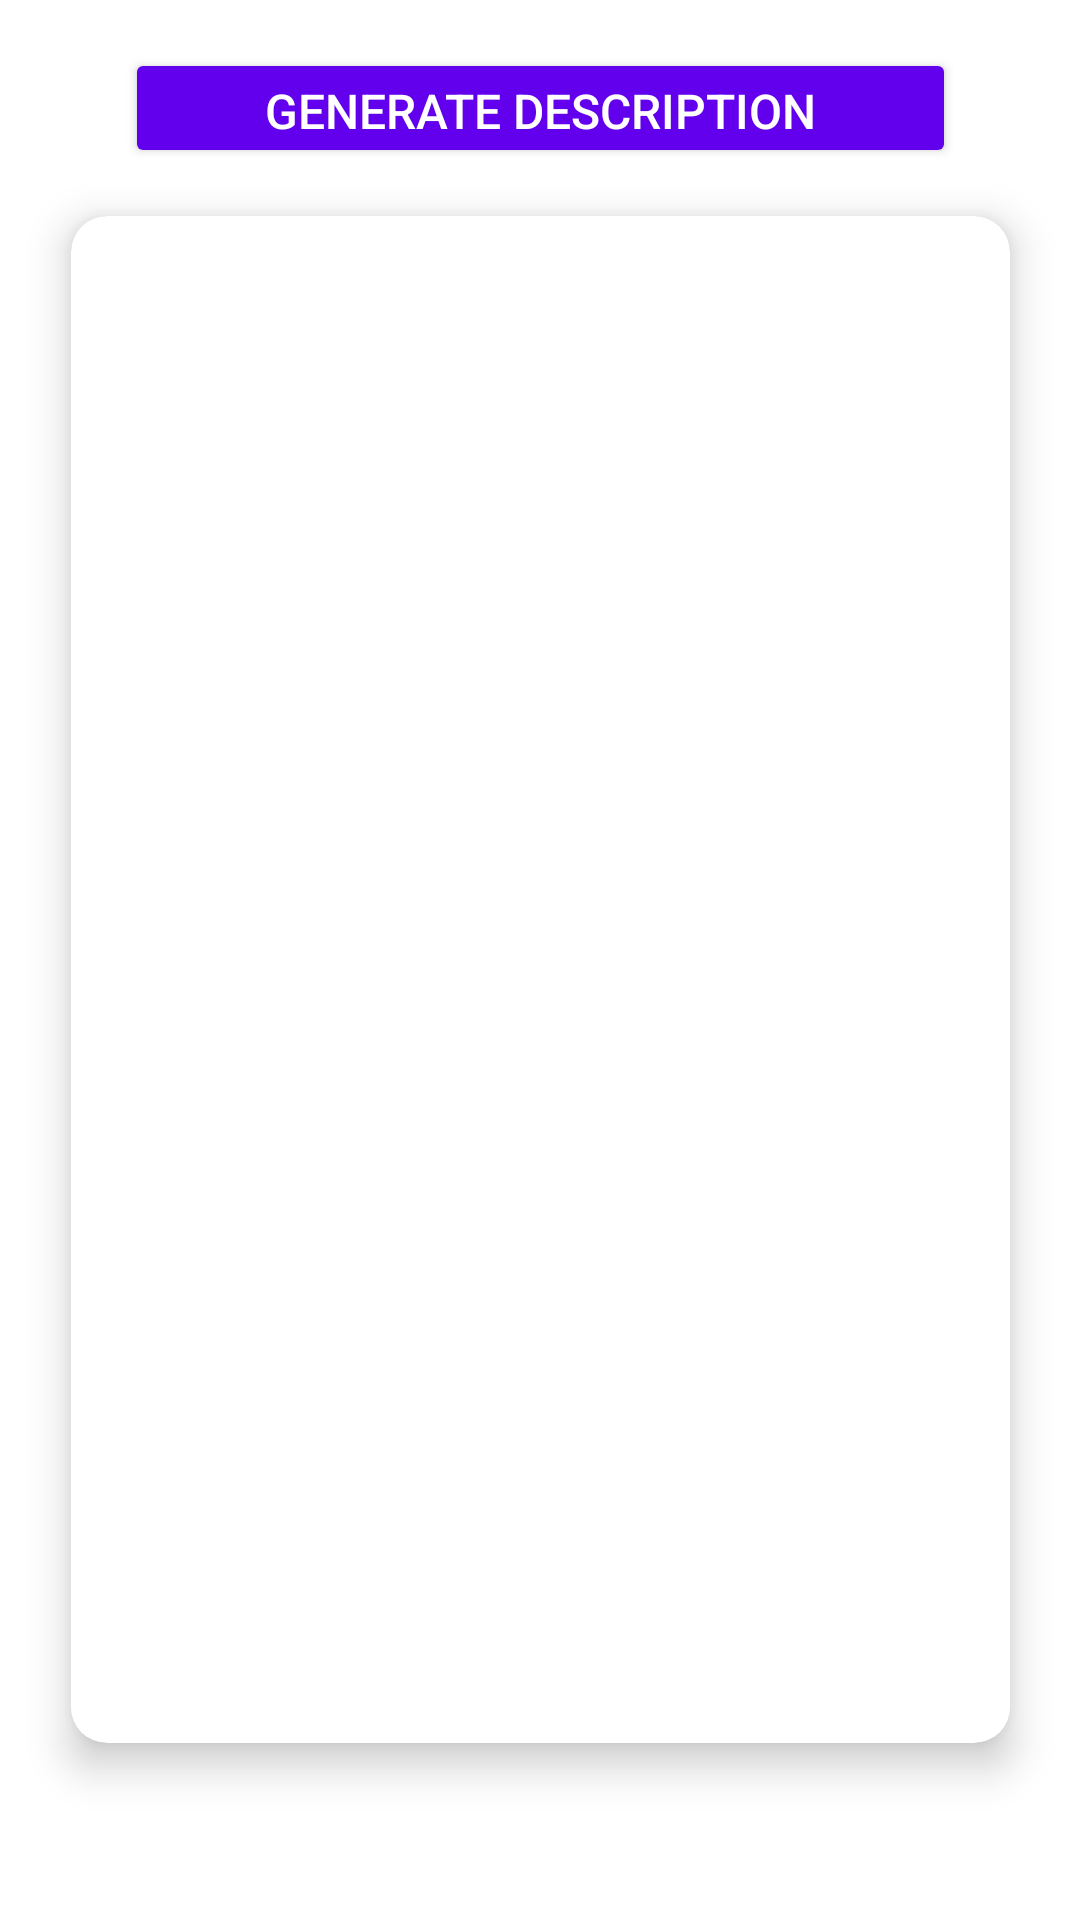

Here is an Android app screen rendered from its layout file. Give the layout XML and the strings, colors and styles it references.
<!-- AndroidManifest.xml: application theme Theme.CSC207CourseProjectAndroid -->
<!-- res/layout/fragment_analysis.xml -->
<?xml version="1.0" encoding="utf-8"?>
<androidx.constraintlayout.widget.ConstraintLayout
        xmlns:android="http://schemas.android.com/apk/res/android"
        xmlns:app="http://schemas.android.com/apk/res-auto"
        xmlns:tools="http://schemas.android.com/tools"
        android:layout_width="match_parent"
        android:layout_height="match_parent"
        tools:context=".ui.analysis.AnalysisFragment">

    

    
    <Button
            android:id="@+id/generateTournamentDescriptionBtn"
            android:layout_width="277dp"
            android:layout_height="40dp"
            android:text="Generate Description"
            android:textSize="16sp"
            android:textColor="@android:color/white"
            android:backgroundTint="@color/purple_500"
            app:layout_constraintTop_toTopOf="parent"
            app:layout_constraintStart_toStartOf="parent"
            app:layout_constraintEnd_toEndOf="parent"
            android:layout_margin="16dp" android:layout_marginTop="16dp"/>
    <androidx.cardview.widget.CardView
            android:id="@+id/tournamentDescriptionCardView"
            android:layout_width="313dp"
            android:layout_height="509dp"
            app:cardElevation="8dp"
            app:cardCornerRadius="12dp"
            app:layout_constraintTop_toBottomOf="@id/generateTournamentDescriptionBtn"
            app:layout_constraintStart_toStartOf="parent"
            app:layout_constraintEnd_toEndOf="parent"
            app:layout_constraintBottom_toBottomOf="parent"
            android:layout_margin="16dp"
            android:padding="16dp" android:background="#FFFFFF" android:backgroundTint="@color/white"
            app:layout_constraintVertical_bias="0.0">

        <ScrollView
                android:id="@+id/tournamentDescriptionScrollView"
                android:layout_width="313dp"
                android:layout_height="487dp"
                app:layout_constraintTop_toBottomOf="@id/generateTournamentDescriptionBtn"
                app:layout_constraintStart_toStartOf="parent"
                app:layout_constraintEnd_toEndOf="parent"
                android:layout_marginTop="20dp" android:background="#FFFFFF">

            <TextView
                    android:id="@+id/tournamentDescriptionResult"
                    android:layout_width="match_parent"
                    android:layout_height="wrap_content"
                    android:background="#FFFFFF" android:backgroundTint="@color/white"
                    android:textColor="#FF000000" android:textSize="16sp"
                    android:textAppearance="@style/TextAppearance.AppCompat.Large"
                    android:textAlignment="center"/> 
            
            
            
            
        </ScrollView>


    </androidx.cardview.widget.CardView>

</androidx.constraintlayout.widget.ConstraintLayout>
<!-- resources referenced by this layout -->
<resources>
  <style name="Theme.CSC207CourseProjectAndroid" parent="Theme.MaterialComponents.DayNight.DarkActionBar">
          
          <item name="colorPrimary">@color/purple_500</item>
          <item name="colorPrimaryVariant">@color/purple_700</item>
          <item name="colorOnPrimary">@color/white</item>
          
          <item name="colorSecondary">@color/teal_200</item>
          <item name="colorSecondaryVariant">@color/teal_700</item>
          <item name="colorOnSecondary">@color/black</item>
          
          <item name="android:statusBarColor">?attr/colorPrimaryVariant</item>
          
      </style>
  <!-- not gathered from this repository: default colours our renderer supplied (Android Studio template values) -->
  <color name="purple_500">#FF6200EE</color>
  <color name="purple_700">#FF3700B3</color>
  <color name="teal_200">#FF03DAC5</color>
  <color name="teal_700">#FF018786</color>
  <color name="black">#FF000000</color>
  <color name="white">#FFFFFFFF</color>
</resources>
